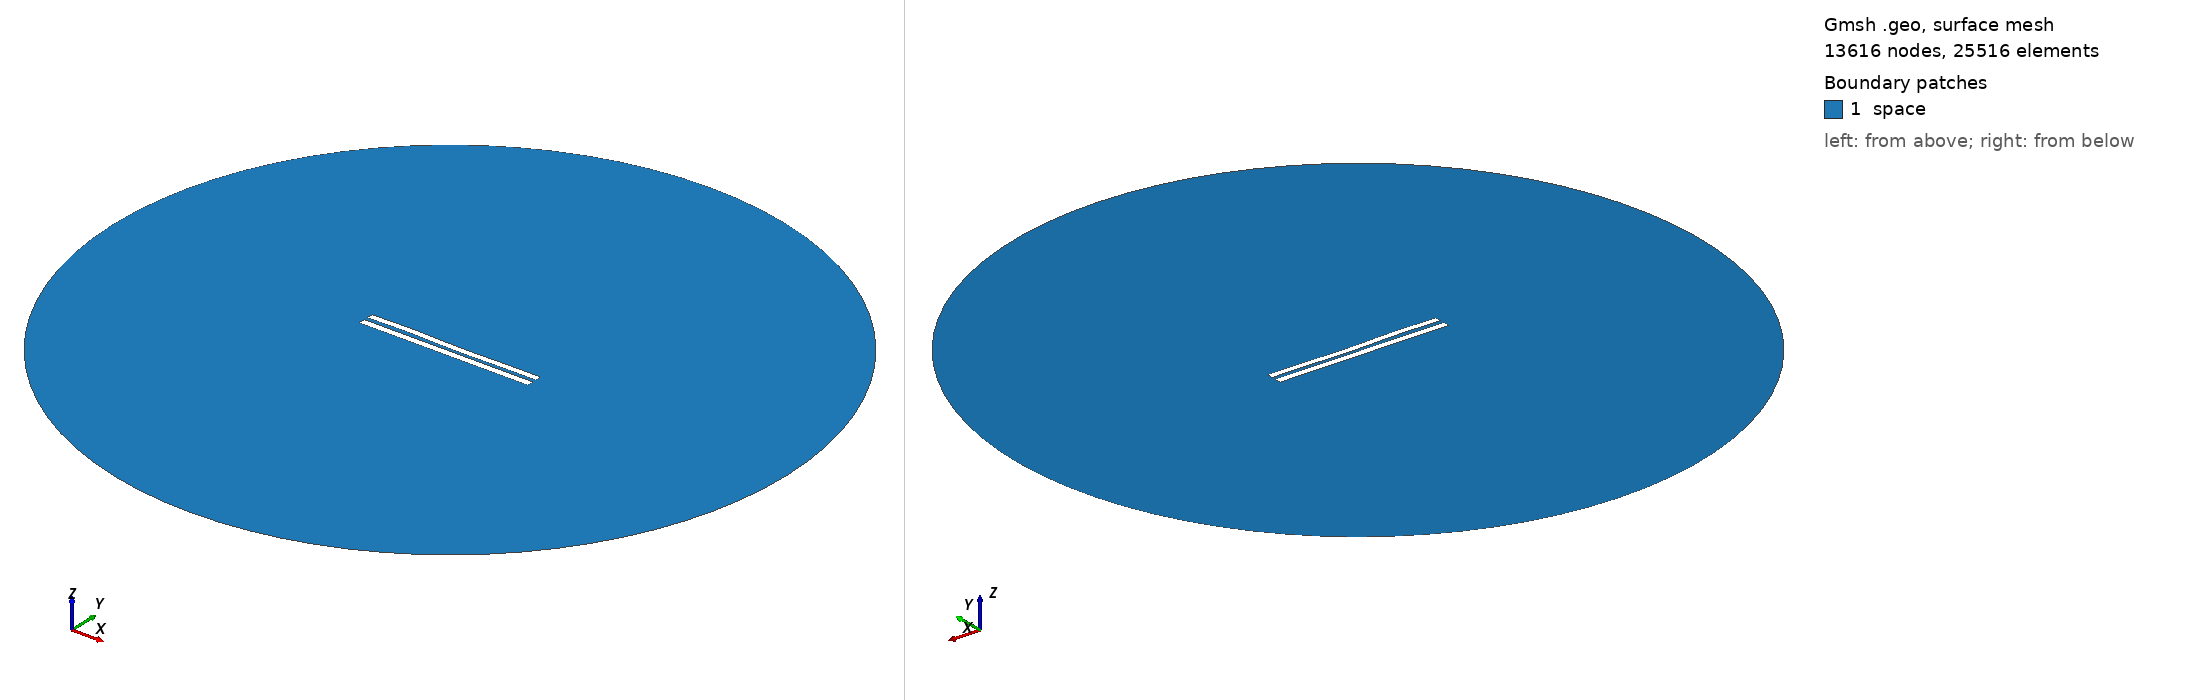

Gmsh geometry script, surface-meshed: 13616 nodes, 25516 surface elements. Boundary patches (legend numbers): 1 space. Left view from above one corner, right view from below the opposite corner. Legend entries are the model's physical surfaces. The drawing asked Gmsh for element sizes between 1% and 20% of the model's largest extent; the script's own settings can give other sizes.

=== 5675.geo (drawn) ===
//---------------------------------------
// Geometry kernel
//---------------------------------------

SetFactory("OpenCASCADE");



//---------------------------------------
// Parameters of the geometry
//---------------------------------------

// Overetch of the upper plate
overetch = 0.125;

// Distance between the plates
distance = 2.5;

// Discretization over the x axis (for the deformation)
nx = 50; 

// Length of the plate
L = 100 - overetch; 

// Number of modes
n = 4; 

// 1st mode coefficient
coeff(1) = -0.15;
beta(1) = 0.596864 * 3.1415926535 / L;

// 2nd mode coefficient
coeff(2) = -0.075;
beta(2) = 1.49418 * 3.1415926535 / L;

// 3rd mode coefficient
coeff(3) = 0.15;
beta(3) = 2.50025 * 3.1415926535 / L;

// 4th mode coefficient
coeff(4) = 0.15;
beta(4) = 3.49999 * 3.1415926535 / L;



//---------------------------------------
// Upper plate (deformed rectangle)
//---------------------------------------

// Coordiantes of the upper plate
xmin = -50;
xmax = 50 - overetch;

// Height of the upper plate
yheight = 4 - 2 * overetch;

// Indexes of the points
UpperID[] = {};
LowerID[] = {};
LeftID[] = {};
RightID[] = {};

// Point index
p = 1;

// Horizontal edges
For i In {1:nx}
    x = xmin + (i-1)*(xmax - xmin)/(nx-1);

    y_bottom = distance / 2 + overetch;
    For j In {1:n}
        C = (Cosh(beta(j)*L) + Cos(beta(j)*L)) / (Sinh(beta(j)*L) + Sin(beta(j)*L));
        y_bottom  = y_bottom + coeff(j) * (Cosh(beta(j)*(x+50)) - Cos(beta(j)*(x+50)) - C * (Sinh(beta(j)*(x+50)) - Sin(beta(j)*(x+50))));
    EndFor

    y_top = y_bottom + yheight;

    Point(p) = {x, y_top, 0, 1.0};
    UpperID[i] = p;
    p = p + 1;

    Point(p) = {x, y_bottom, 0, 1.0};
    LowerID[i] = p;
    p = p + 1;
EndFor

// Create point lists
UpperPts[] = {}; LowerPts[] = {};
For i In {1:nx}
  UpperPts[] += {UpperID[i]};
  LowerPts[] += {LowerID[i]};
EndFor

// Build splines
Spline(1) = {UpperPts[]};
Spline(2) = {LowerPts[]};
Line(3) = {LowerPts[nx-1], UpperPts[nx-1]};
Line(4) = {LowerPts[0], UpperPts[0]};

// Build the plane surface
Curve Loop(1) = {2, 3, -1, -4};
Plane Surface(1) = {1};



//---------------------------------------
// Lower plate (rectangle)
//---------------------------------------

// Vertices
Point(1001) = {-50, -1, 0, 1.0};
Point(1002) = { 50, -1, 0, 1.0};
Point(1003) = { 50,  -5, 0, 1.0};
Point(1004) = {-50,  -5, 0, 1.0};

// Edges
Line(5) = {1001, 1002};
Line(6) = {1002, 1003};
Line(7) = {1003, 1004};
Line(8) = {1004, 1001};

// Plane surface
Line Loop(2) = {5, 6, 7, 8};
Plane Surface(2) = {2}; 



//---------------------------------------
// Outer (fictious) boundary
//---------------------------------------

// Points
Point(1005) = {0, 0, 0};       // Center
Point(1006) = {200, 0, 0};     // Start point
Point(1007) = {0, 200, 0};     // 90 degrees
Point(1008) = {-200, 0, 0};    // 180 degrees
Point(1009) = {0, -200, 0};    // 270 degrees

// Circle arcs (each needs start, center, end)
Circle(9) = {1006, 1005, 1007};
Circle(10) = {1007, 1005, 1008};
Circle(11) = {1008, 1005, 1009};
Circle(12) = {1009, 1005, 1006};

// Plane surface for the entire domain
Curve Loop(3) = {9, 10, 11, 12};
Surface(3) = {3};

// Subtract the plates from the whole domain to obtain the actual domain where we want to solve the equations
BooleanDifference{ Surface{3}; Delete; }{ Surface{1}; Surface{2}; Delete; }




//---------------------------------------
// Transfinite Lines/Curves
//---------------------------------------

// Set the number of points on the boundaries
r = 7;

// Plates
Transfinite Curve {1, 2} = 50*r Using Progression 1;
Transfinite Curve {3, 4} = 2*r Using Progression 1;
Transfinite Line {5, 7} = 50*r Using Progression 1;
Transfinite Line {6, 8} = 2*r Using Progression 1;

// Outer boundary
Transfinite Line {9, 10, 11, 12} = 20 Using Progression 1;



//---------------------------------------
// Physical groups
//---------------------------------------                

// Physical curves (boundaries)
Physical Line("force_segment", 10) = {2};
Physical Line("upper_plate", 11) = {1, 3, 4};
Physical Line("lower_plate", 12) = {5, 6, 7, 8};
Physical Line("boundary", 20) = {9, 10, 11, 12};

// Physical Surfaces
Physical Surface("space", 30) = {3};



//---------------------------------------
// 6. Generate the Mesh
//---------------------------------------

// 2D mesh generation
Mesh 2;
